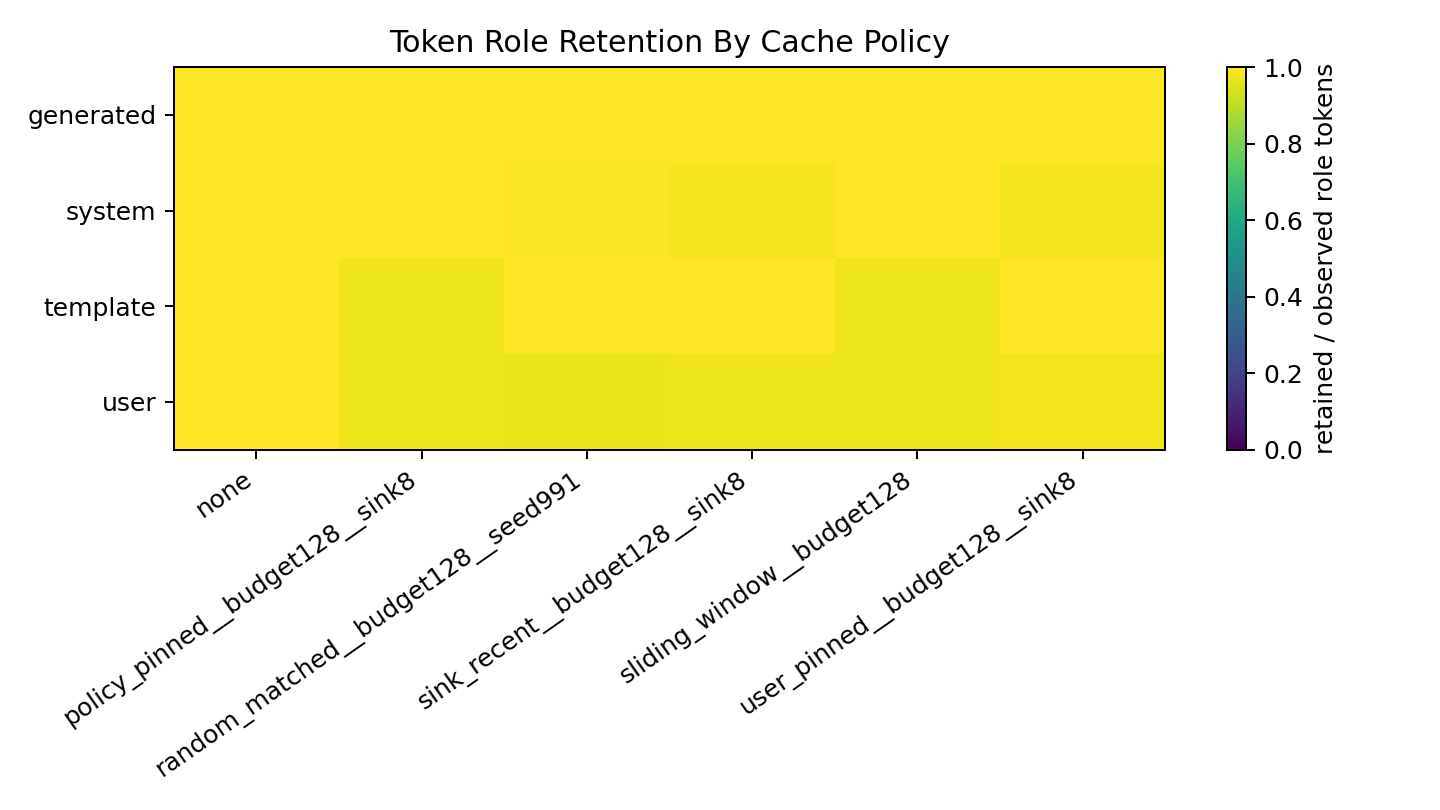

Data behind this chart, as committed beside it:
evicted_count, policy, retained_count, retention_fraction, role
0.0, none, 8573945, 1.0, generated
0.0, none, 5655106, 1.0, system
0.0, none, 3401939, 1.0, template
0.0, none, 23112409, 1.0, user
0.0, policy_pinned__budget128__sink8, 6559044, 1.0, generated
0.0, policy_pinned__budget128__sink8, 6348129, 1.0, system
84997, policy_pinned__budget128__sink8, 3326100, 0.9751, template
251206, policy_pinned__budget128__sink8, 9075619, 0.9731, user
10766, random_matched__budget128__seed991, 6144563, 0.9983, generated
29066, random_matched__budget128__seed991, 6197918, 0.9953, system
10162, random_matched__budget128__seed991, 3339285, 0.997, template
284994, random_matched__budget128__seed991, 9471606, 0.9708, user
0.0, sink_recent__budget128__sink8, 6226124, 1.0, generated
96696, sink_recent__budget128__sink8, 5917758, 0.9839, system
2737, sink_recent__budget128__sink8, 3358120, 0.9992, template
235763, sink_recent__budget128__sink8, 9677994, 0.9762, user
0.0, sliding_window__budget128, 6044676, 1.0, generated
18461, sliding_window__budget128, 5830211, 0.9968, system
81621, sliding_window__budget128, 3231109, 0.9754, template
231576, sliding_window__budget128, 9621136, 0.9765, user
0.0, user_pinned__budget128__sink8, 6226124, 1.0, generated
120140, user_pinned__budget128__sink8, 6733036, 0.9825, system
6410, user_pinned__budget128__sink8, 3521703, 0.9982, template
229553, user_pinned__budget128__sink8, 11375229, 0.9802, user
